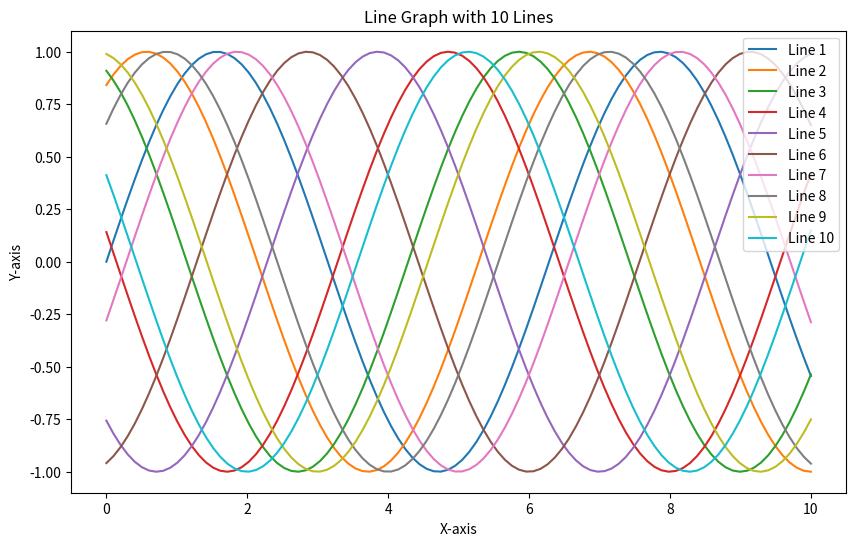

Python code for this plot:
import matplotlib.pyplot as plt  # type: ignore
import numpy as np

# Example: Creating data for n lines
n = 10  # Number of lines
x = np.linspace(0, 10, 100)  # Shared x-axis values for simplicity

# Generate different y-values for each line
y_data = [np.sin(x + i) for i in range(n)]  # Example: Sine waves with phase shifts

# Plot each line
plt.figure(figsize=(10, 6))  # Adjust figure size as needed
for i in range(n):
    plt.plot(x, y_data[i], label=f'Line {i+1}')  # Plot with a label for each line

# Labels and legend
plt.xlabel('X-axis')
plt.ylabel('Y-axis')
plt.title(f'Line Graph with {n} Lines')
plt.legend()  # Add legend to distinguish lines

plt.show()

